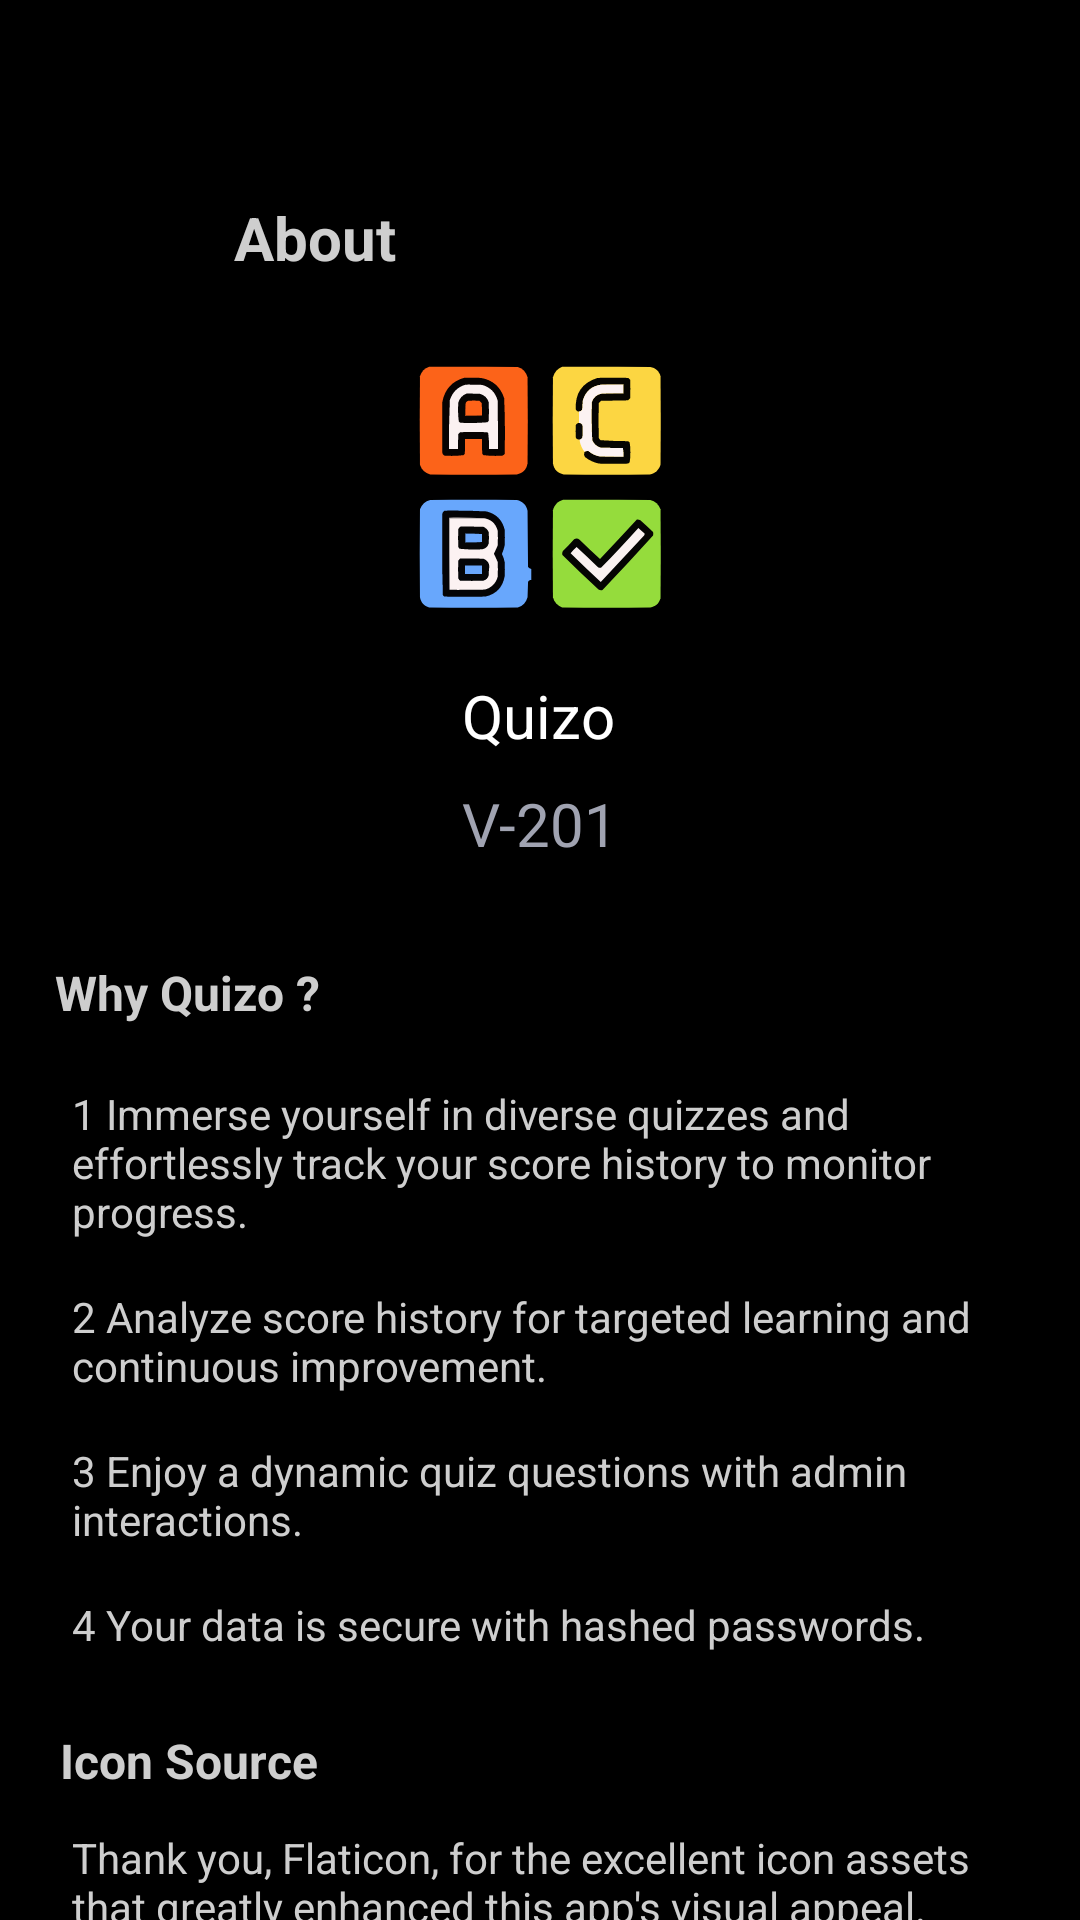

Reconstruct the res/layout file that produces this screen, plus the resources it refers to.
<!-- AndroidManifest.xml: activity theme Theme.Quizo -->
<!-- res/layout/activity_about.xml -->
<?xml version="1.0" encoding="utf-8"?>
<androidx.core.widget.NestedScrollView xmlns:android="http://schemas.android.com/apk/res/android"
    xmlns:app="http://schemas.android.com/apk/res-auto"
    xmlns:tools="http://schemas.android.com/tools"
    android:layout_width="match_parent"
    android:layout_height="match_parent"
    android:background="@color/black"
    android:fillViewport="true"
    tools:context=".activities.info.AboutActivity">

    <androidx.constraintlayout.widget.ConstraintLayout
        android:layout_width="match_parent"
        android:layout_height="wrap_content"
        android:paddingBottom="24dp">

        <androidx.appcompat.widget.Toolbar
            android:id="@+id/toolbar"
            android:layout_width="0dp"
            android:layout_height="40dp"
            android:background="@color/black"
            android:elevation="4dp"
            android:theme="@style/ThemeOverlay.AppCompat.Dark.ActionBar"
            app:layout_constraintEnd_toEndOf="parent"
            app:layout_constraintStart_toStartOf="parent"
            app:layout_constraintTop_toTopOf="parent"
            app:popupTheme="@style/ThemeOverlay.AppCompat.Light" />

        <ImageView
            android:id="@+id/imageViewBack"
            android:layout_width="30dp"
            android:layout_height="30dp"
            android:layout_marginStart="24dp"
            android:layout_marginTop="64dp"
            android:background="?selectableItemBackgroundBorderless"
            android:contentDescription="@string/todo_qo"
            android:hapticFeedbackEnabled="true"
            android:padding="4dp"
            app:layout_constraintStart_toStartOf="parent"
            app:layout_constraintTop_toTopOf="parent"
            app:srcCompat="@drawable/arrow"
            app:tint="#cecece" />

        <TextView
            android:id="@+id/textView"
            style="@style/titleTextStyle"
            android:layout_width="wrap_content"
            android:layout_height="wrap_content"
            android:layout_marginStart="24dp"
            android:text="@string/about_app"
            app:layout_constraintBottom_toBottomOf="@+id/imageViewBack"
            app:layout_constraintStart_toEndOf="@+id/imageViewBack"
            app:layout_constraintTop_toTopOf="@+id/imageViewBack" />

        <ImageView
            android:id="@+id/imageView12"
            android:layout_width="89dp"
            android:layout_height="85dp"
            android:contentDescription="@string/app_name"
            app:layout_constraintBottom_toBottomOf="parent"
            app:layout_constraintEnd_toEndOf="parent"
            app:layout_constraintStart_toStartOf="parent"
            app:layout_constraintTop_toTopOf="parent"
            app:layout_constraintVertical_bias="0.199"
            app:srcCompat="@drawable/icon" />

        <TextView
            android:layout_width="wrap_content"
            android:layout_height="wrap_content"
            android:layout_marginTop="20dp"
            android:text="@string/app_name"
            android:textColor="@color/white"
            android:textSize="20sp"
            app:layout_constraintEnd_toEndOf="parent"
            app:layout_constraintHorizontal_bias="0.498"
            app:layout_constraintStart_toStartOf="parent"
            app:layout_constraintTop_toBottomOf="@+id/imageView12" />

        <TextView
            android:layout_width="wrap_content"
            android:layout_height="wrap_content"
            android:layout_marginTop="56dp"
            android:text="@string/app_version"
            android:textColor="@color/gray"
            android:textSize="20sp"
            app:layout_constraintEnd_toEndOf="parent"
            app:layout_constraintStart_toStartOf="parent"
            app:layout_constraintTop_toBottomOf="@+id/imageView12" />

        <TextView
            android:id="@+id/textView5"
            android:layout_width="wrap_content"
            android:layout_height="wrap_content"
            android:layout_marginTop="320dp"
            android:text="@string/why_quizo"
            android:textColor="#cecece"
            android:textSize="16sp"
            android:textStyle="bold"
            app:layout_constraintEnd_toEndOf="parent"
            app:layout_constraintHorizontal_bias="0.067"
            app:layout_constraintStart_toStartOf="parent"
            app:layout_constraintTop_toTopOf="parent" />

        <TextView
            android:id="@+id/textView15"
            android:layout_width="wrap_content"
            android:layout_height="wrap_content"
            android:layout_marginTop="576dp"
            android:text="@string/icon_source"
            android:textColor="#cecece"
            android:textSize="16sp"
            android:textStyle="bold"
            app:layout_constraintEnd_toEndOf="parent"
            app:layout_constraintHorizontal_bias="0.073"
            app:layout_constraintStart_toStartOf="parent"
            app:layout_constraintTop_toTopOf="parent" />

        <TextView
            android:id="@+id/textView6"
            android:layout_width="0dp"
            android:layout_height="wrap_content"
            android:layout_marginStart="16dp"
            android:layout_marginTop="12dp"
            android:layout_marginEnd="16dp"
            android:padding="8dp"
            android:text="@string/q1"
            android:textAlignment="textStart"
            android:textColor="#cecece"
            app:layout_constraintEnd_toEndOf="parent"
            app:layout_constraintHorizontal_bias="0.0"
            app:layout_constraintStart_toStartOf="parent"
            app:layout_constraintTop_toBottomOf="@+id/textView5" />

        <TextView
            android:id="@+id/textView7"
            android:layout_width="0dp"
            android:layout_height="wrap_content"
            android:layout_marginStart="16dp"
            android:layout_marginEnd="16dp"
            android:padding="8dp"
            android:text="@string/q2"
            android:textAlignment="textStart"
            android:textColor="#cecece"
            app:layout_constraintEnd_toEndOf="parent"
            app:layout_constraintHorizontal_bias="0.067"
            app:layout_constraintStart_toStartOf="parent"
            app:layout_constraintTop_toBottomOf="@+id/textView6" />

        <TextView
            android:id="@+id/textView8"
            android:layout_width="0dp"
            android:layout_height="wrap_content"
            android:layout_marginStart="16dp"
            android:layout_marginEnd="16dp"
            android:padding="8dp"
            android:text="@string/q3"
            android:textAlignment="textStart"
            android:textColor="#cecece"
            app:layout_constraintEnd_toEndOf="parent"
            app:layout_constraintHorizontal_bias="0.067"
            app:layout_constraintStart_toStartOf="parent"
            app:layout_constraintTop_toBottomOf="@+id/textView7" />

        <TextView
            android:layout_width="0dp"
            android:layout_height="wrap_content"
            android:layout_marginStart="16dp"
            android:layout_marginEnd="16dp"
            android:padding="8dp"
            android:text="@string/q4"
            android:textAlignment="textStart"
            android:textColor="#cecece"
            app:layout_constraintEnd_toEndOf="parent"
            app:layout_constraintHorizontal_bias="0.067"
            app:layout_constraintStart_toStartOf="parent"
            app:layout_constraintTop_toBottomOf="@+id/textView8" />

        <TextView
            android:layout_width="0dp"
            android:layout_height="wrap_content"
            android:layout_marginStart="16dp"
            android:layout_marginTop="4dp"
            android:layout_marginEnd="16dp"
            android:padding="8dp"
            android:text="@string/gratitude"
            android:textAlignment="textStart"
            android:textColor="#cecece"
            app:layout_constraintEnd_toEndOf="parent"
            app:layout_constraintHorizontal_bias="0.0"
            app:layout_constraintStart_toStartOf="parent"
            app:layout_constraintTop_toBottomOf="@+id/textView15" />

        <TextView
            android:id="@+id/openCredits"
            android:layout_width="0dp"
            android:layout_height="wrap_content"
            android:layout_marginStart="16dp"
            android:layout_marginTop="56dp"
            android:layout_marginEnd="16dp"
            android:padding="8dp"
            android:text="@string/tap_here_to_view"
            android:textAlignment="textStart"
            android:textColor="#c0e5fd"
            app:layout_constraintEnd_toEndOf="parent"
            app:layout_constraintHorizontal_bias="0.0"
            app:layout_constraintStart_toStartOf="parent"
            app:layout_constraintTop_toBottomOf="@+id/textView15" />

    </androidx.constraintlayout.widget.ConstraintLayout>
</androidx.core.widget.NestedScrollView>
<!-- resources referenced by this layout -->
<resources>
  <color name="black">#000000</color>
  <color name="gray">#A0A3B1</color>
  <color name="white">#FFFFFFFF</color>
  <!-- drawable icon: vector/xml drawable (drawable, 12453 chars, omitted) -->
  <string name="about_app">About</string>
  <string name="app_name">Quizo</string>
  <string name="app_version">V-201</string>
  <string name="gratitude">Thank you, Flaticon, for the excellent icon assets that greatly enhanced this app\'s visual appeal.</string>
  <string name="icon_source">Icon Source</string>
  <string name="q1">1 Immerse yourself in diverse quizzes and effortlessly track your score history to monitor progress.</string>
  <string name="q2">2 Analyze score history for targeted learning and continuous improvement.</string>
  <string name="q3">3 Enjoy a dynamic quiz questions with admin interactions.</string>
  <string name="q4">4 Your data is secure with hashed passwords.</string>
  <string name="tap_here_to_view">Tap here to view all creators in a random manner</string>
  <string name="todo_qo">TODO</string>
  <string name="why_quizo">Why Quizo ?</string>
  <style name="titleTextStyle">
          <item name="android:textSize">20sp</item>
          <item name="android:textColor">#cecece</item>
          <item name="android:textStyle">bold</item>
      </style>
  <style name="Theme.Quizo" parent="Theme.AppCompat.DayNight.NoActionBar">
          <item name="colorPrimary">#004a77</item>
          <item name="colorPrimaryVariant">@color/black</item>
          <item name="colorAccent">#c0e5fd</item>
          <item name="colorOnPrimary">#c0e5fd</item>
          <item name="android:statusBarColor">@color/black</item>
          <item name="android:navigationBarColor">@color/black</item>
          <item name="editTextStyle">@style/editTextLayoutStyle</item>
      </style>
  <style name="editTextLayoutStyle" parent="Widget.AppCompat.EditText">
          <item name="android:background">@drawable/edittext_background</item>
          <item name="android:paddingStart">16dp</item>
          <item name="android:paddingEnd">16dp</item>
          <item name="android:paddingTop">12dp</item>
          <item name="android:paddingBottom">12dp</item>
          <item name="android:textColor">#cecece</item>
          <item name="android:textColorHint">@color/gray</item>
      </style>
  <!-- drawable edittext_background (drawable) -->
  <?xml version="1.0" encoding="utf-8"?>
  <shape xmlns:android="http://schemas.android.com/apk/res/android"
      android:shape="rectangle">
      <solid android:color="#1b1b1b"/>
      <corners android:radius="@dimen/edit_text_corner_radius"/>
  </shape>
  <dimen name="edit_text_corner_radius">20dp</dimen>
</resources>
